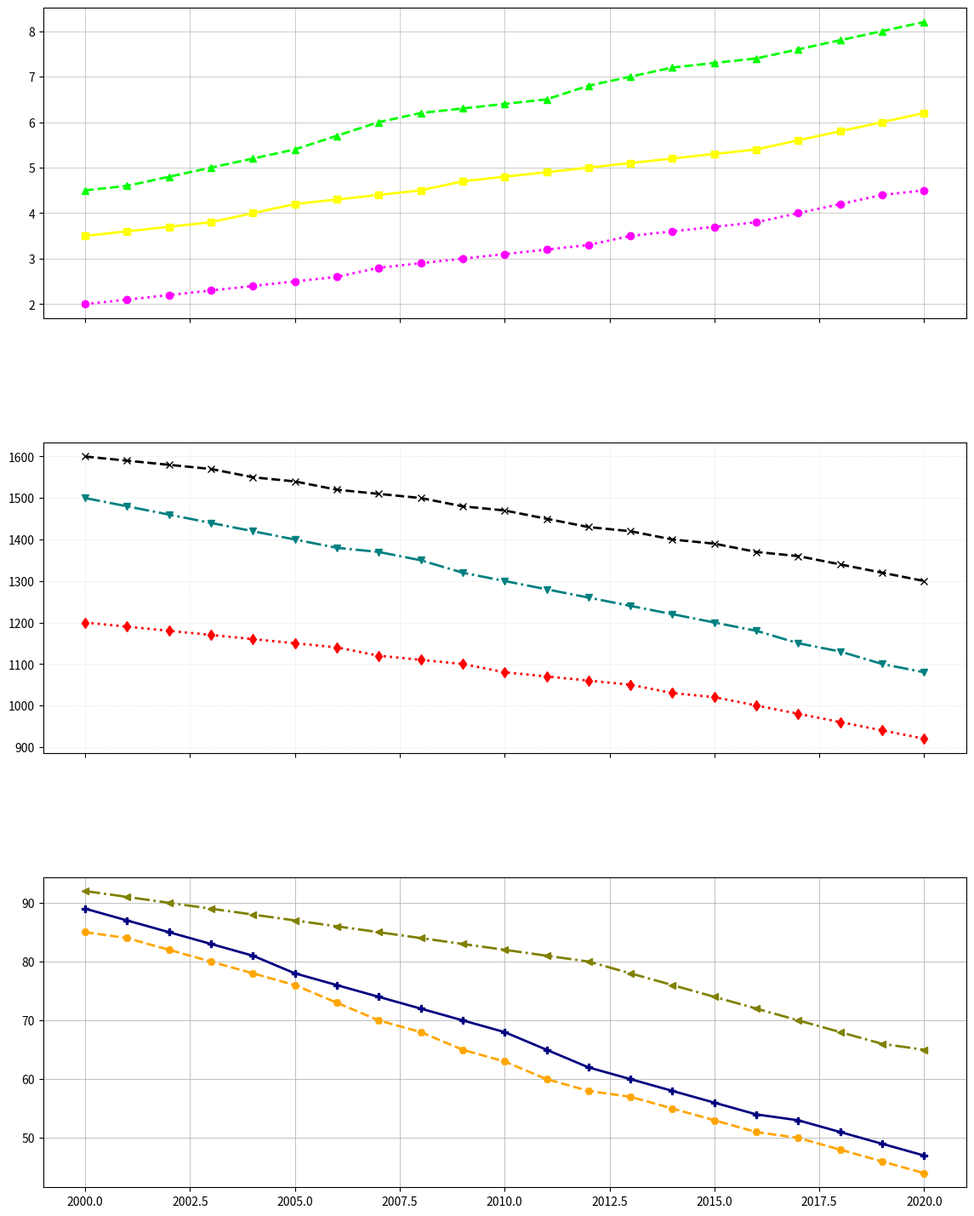

Generate this figure with matplotlib:
import matplotlib.pyplot as plt
import numpy as np

years = np.arange(2000, 2021)

delta_a_pollution = [4.5, 4.6, 4.8, 5.0, 5.2, 5.4, 5.7, 6.0, 6.2, 6.3, 6.4, 6.5, 6.8, 7.0, 7.2, 7.3, 7.4, 7.6, 7.8, 8.0, 8.2]
delta_a_fish_population = [1500, 1480, 1460, 1440, 1420, 1400, 1380, 1370, 1350, 1320, 1300, 1280, 1260, 1240, 1220, 1200, 1180, 1150, 1130, 1100, 1080]
delta_a_water_clarity = [89, 87, 85, 83, 81, 78, 76, 74, 72, 70, 68, 65, 62, 60, 58, 56, 54, 53, 51, 49, 47]

delta_b_pollution = [3.5, 3.6, 3.7, 3.8, 4.0, 4.2, 4.3, 4.4, 4.5, 4.7, 4.8, 4.9, 5.0, 5.1, 5.2, 5.3, 5.4, 5.6, 5.8, 6.0, 6.2]
delta_b_fish_population = [1600, 1590, 1580, 1570, 1550, 1540, 1520, 1510, 1500, 1480, 1470, 1450, 1430, 1420, 1400, 1390, 1370, 1360, 1340, 1320, 1300]
delta_b_water_clarity = [85, 84, 82, 80, 78, 76, 73, 70, 68, 65, 63, 60, 58, 57, 55, 53, 51, 50, 48, 46, 44]

delta_c_pollution = [2.0, 2.1, 2.2, 2.3, 2.4, 2.5, 2.6, 2.8, 2.9, 3.0, 3.1, 3.2, 3.3, 3.5, 3.6, 3.7, 3.8, 4.0, 4.2, 4.4, 4.5]
delta_c_fish_population = [1200, 1190, 1180, 1170, 1160, 1150, 1140, 1120, 1110, 1100, 1080, 1070, 1060, 1050, 1030, 1020, 1000, 980, 960, 940, 920]
delta_c_water_clarity = [92, 91, 90, 89, 88, 87, 86, 85, 84, 83, 82, 81, 80, 78, 76, 74, 72, 70, 68, 66, 65]

fig, axs = plt.subplots(3, 1, figsize=(14, 18), sharex=True)

# Subplot 1: Pollution Levels
axs[0].plot(years, delta_c_pollution, color='magenta', linestyle=':', marker='o', linewidth=2)
axs[0].plot(years, delta_a_pollution, color='lime', linestyle='--', marker='^', linewidth=2)
axs[0].plot(years, delta_b_pollution, color='yellow', linestyle='-', marker='s', linewidth=2)
axs[0].grid(True, linestyle='-', linewidth=0.5, alpha=0.9)

# Subplot 2: Fish Population
axs[1].plot(years, delta_b_fish_population, color='black', linestyle='--', marker='x', linewidth=2)
axs[1].plot(years, delta_c_fish_population, color='red', linestyle=':', marker='d', linewidth=2)
axs[1].plot(years, delta_a_fish_population, color='teal', linestyle='-.', marker='v', linewidth=2)
axs[1].grid(True, linestyle=':', linewidth=0.5, alpha=0.5)

# Subplot 3: Water Clarity
axs[2].plot(years, delta_a_water_clarity, color='navy', linestyle='-', marker='P', linewidth=2)
axs[2].plot(years, delta_b_water_clarity, color='orange', linestyle='--', marker='H', linewidth=2)
axs[2].plot(years, delta_c_water_clarity, color='olive', linestyle='-.', marker='<', linewidth=2)
axs[2].grid(True, linestyle='-', linewidth=0.7, alpha=0.8)

plt.subplots_adjust(hspace=0.4)
plt.show()
